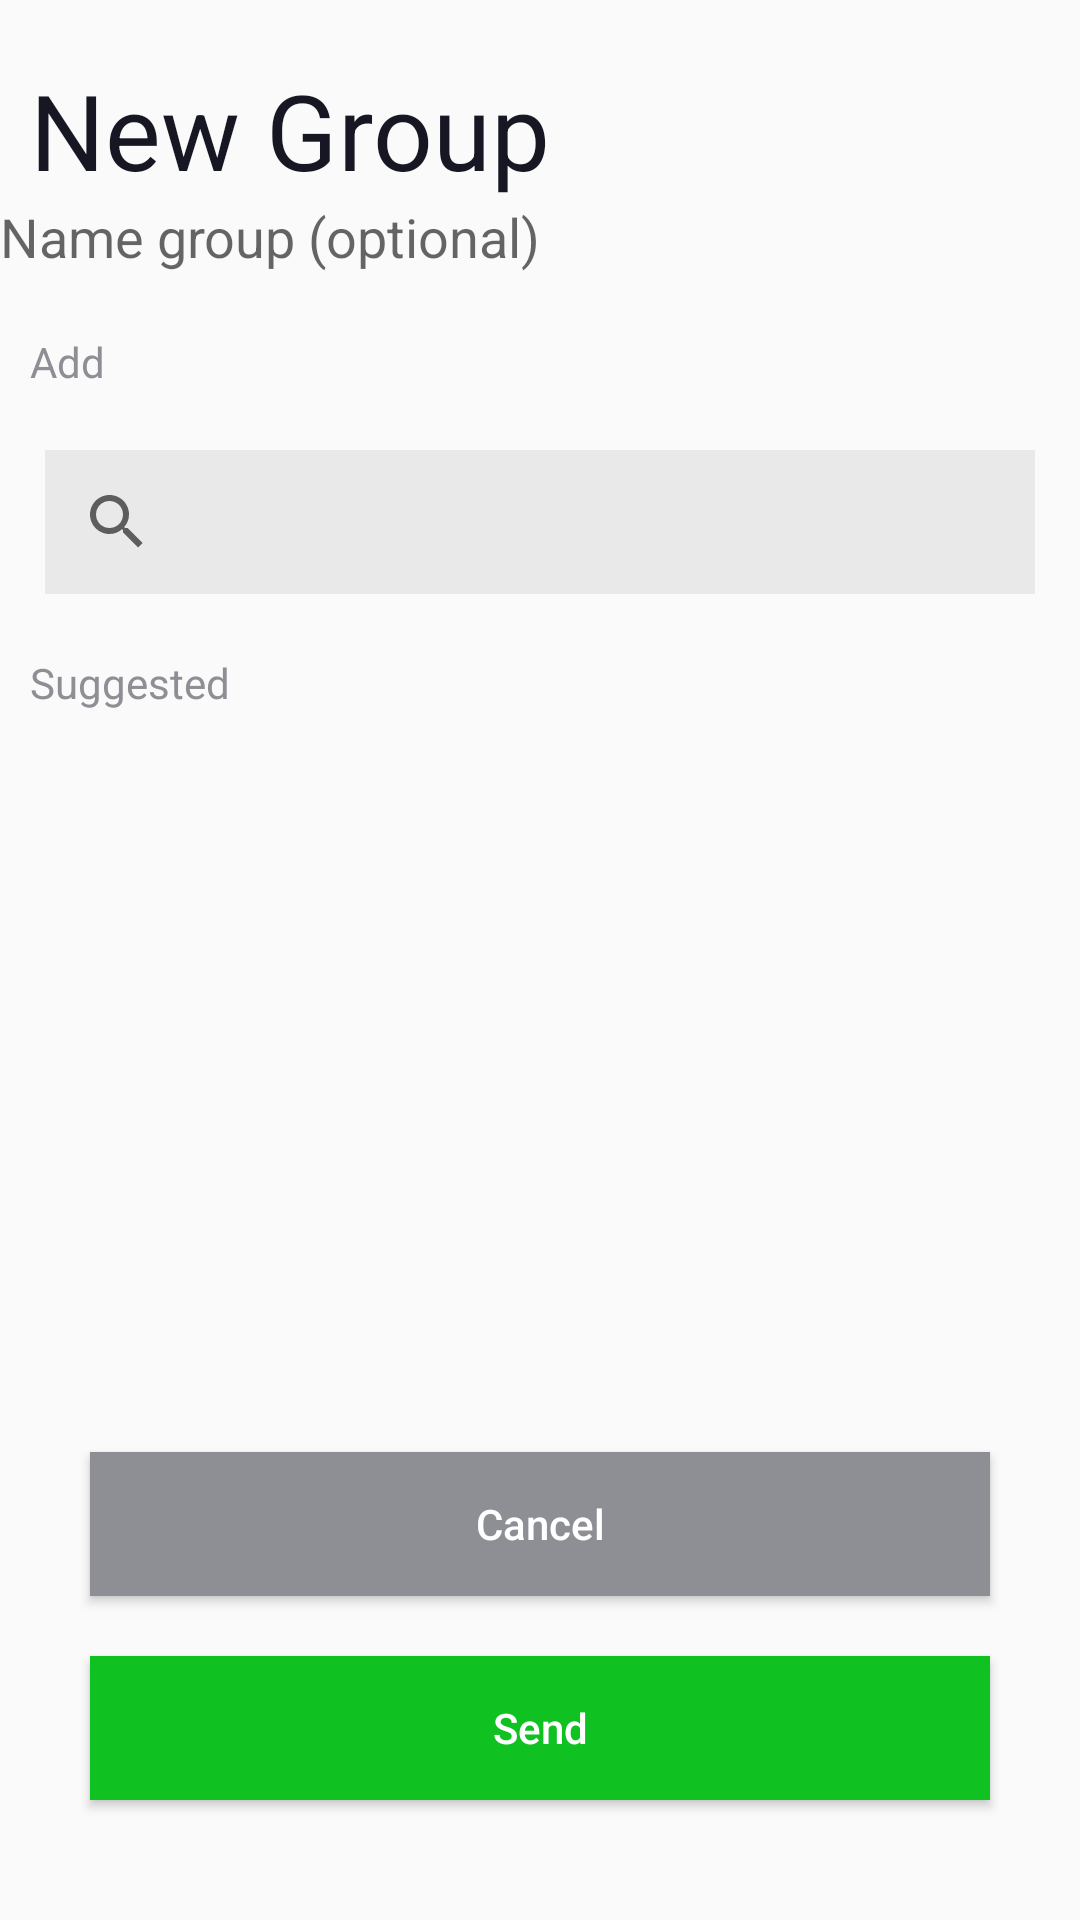

Produce the Android XML layout that renders to this screen, including the resource entries it uses.
<!-- AndroidManifest.xml: application theme Theme.Cut -->
<!-- res/layout/fragment_group.xml -->
<?xml version="1.0" encoding="utf-8"?>
<androidx.constraintlayout.widget.ConstraintLayout xmlns:android="http://schemas.android.com/apk/res/android"
    android:layout_width="match_parent"
    android:layout_height="match_parent"
    xmlns:app="http://schemas.android.com/apk/res-auto">

    <TextView
        android:id="@+id/txtNew"
        android:layout_width="wrap_content"
        android:layout_height="wrap_content"
        android:text="@string/new_group"
        android:textColor="@color/black"
        android:textSize="35sp"
        app:layout_constraintStart_toStartOf="parent"
        app:layout_constraintTop_toTopOf="parent"
        android:layout_marginTop="20dp"
        android:layout_marginStart="10dp"/>

    <EditText
        android:id="@+id/editText"
        android:layout_width="wrap_content"
        android:layout_height="wrap_content"
        android:inputType="text"
        android:background="@null"
        android:hint="@string/name_group_optional"
        app:layout_constraintStart_toStartOf="parent"
        app:layout_constraintTop_toBottomOf="@+id/txtNew"
        android:autofillHints="@string/name_group_optional" />

    <TextView
        android:id="@+id/txtAdd"
        android:layout_width="wrap_content"
        android:layout_height="wrap_content"
        android:text="@string/add"
        android:textColor="@color/dark_gray"
        app:layout_constraintStart_toStartOf="parent"
        app:layout_constraintTop_toBottomOf="@+id/editText"
        android:layout_marginTop="20dp"
        android:layout_marginStart="10dp"/>

    <SearchView
        android:id="@+id/searchBar"
        android:layout_width="match_parent"
        android:layout_height="wrap_content"
        app:layout_constraintStart_toStartOf="parent"
        app:layout_constraintEnd_toEndOf="parent"
        app:layout_constraintTop_toBottomOf="@id/txtAdd"
        android:background="@color/gray"
        android:queryHint="Search"
        android:layout_marginTop="20dp"
        android:layout_marginStart="15dp"
        android:layout_marginEnd="15dp" />


    <TextView
        android:id="@+id/txtSuggested"
        android:layout_width="wrap_content"
        android:layout_height="wrap_content"
        android:text="@string/suggested"
        android:textColor="@color/dark_gray"
        app:layout_constraintStart_toStartOf="parent"
        app:layout_constraintTop_toBottomOf="@+id/searchBar"
        android:layout_marginTop="20dp"
        android:layout_marginStart="10dp"/>


    <ListView
        android:id="@+id/list_view"
        android:layout_width="match_parent"
        android:layout_height="0dp"
        android:layout_marginTop="15dp"
        android:layout_marginBottom="15dp"
        app:layout_constraintTop_toBottomOf="@id/txtSuggested"
        app:layout_constraintBottom_toTopOf="@id/btnAddLoc"/>

    <Button
        android:id="@+id/btnAddLoc"
        android:layout_width="0dp"
        android:layout_height="wrap_content"
        android:background="@color/dark_gray"
        android:text="@string/cancel"
        android:textAllCaps="false"
        android:textColor="@color/white"
        app:layout_constraintStart_toStartOf="parent"
        app:layout_constraintEnd_toEndOf="parent"
        app:layout_constraintBottom_toTopOf="@id/btnSend"
        android:layout_marginBottom="20dp"
        android:layout_marginStart="30dp"
        android:layout_marginEnd="30dp"/>

    <Button
        android:id="@+id/btnSend"
        android:layout_width="0dp"
        android:layout_height="wrap_content"
        android:background="@color/green"
        android:text="Send"
        android:textAllCaps="false"
        android:textColor="@color/white"
        app:layout_constraintStart_toStartOf="parent"
        app:layout_constraintEnd_toEndOf="parent"
        app:layout_constraintBottom_toBottomOf="parent"
        android:layout_marginStart="30dp"
        android:layout_marginEnd="30dp"
        android:layout_marginBottom="40dp"/>



</androidx.constraintlayout.widget.ConstraintLayout>
<!-- resources referenced by this layout -->
<resources>
  <color name="black">#FF161723</color>
  <color name="dark_gray">#FF8E8F94</color>
  <color name="gray">#FFE9E9E9</color>
  <color name="green">#FF10C122</color>
  <color name="white">#FFFFFFFF</color>
  <string name="add">Add</string>
  <string name="cancel">Cancel</string>
  <string name="name_group_optional">Name group (optional)</string>
  <string name="new_group">New Group</string>
  <string name="suggested">Suggested</string>
  <style name="Theme.Cut" parent="android:Theme.Material.Light.NoActionBar" />
</resources>
